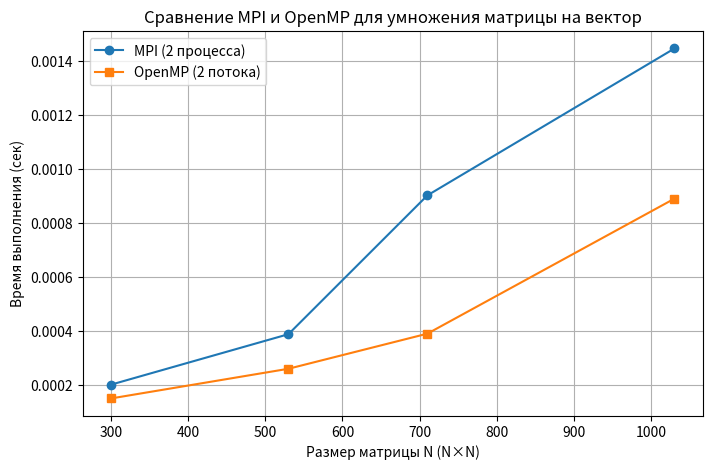

Write Python code to recreate this figure. (Note: this script raises an exception after producing the figure.)
import matplotlib.pyplot as plt

sizes = [300, 530, 710, 1030]

mpi_times = [0.000201, 0.000388, 0.000902, 0.001446]
omp_times = [0.000150001, 0.000259998, 0.000389998, 0.000890000]

plt.figure(figsize=(8, 5))
plt.plot(sizes, mpi_times, 'o-', label='MPI (2 процесса)')
plt.plot(sizes, omp_times, 's-', label='OpenMP (2 потока)')
plt.xlabel('Размер матрицы N (N×N)')
plt.ylabel('Время выполнения (сек)')
plt.title('Сравнение MPI и OpenMP для умножения матрицы на вектор')
plt.legend()
plt.grid(True)
plt.savefig('../../results/task3/matvec_comparison.png', dpi=150)
plt.show()
